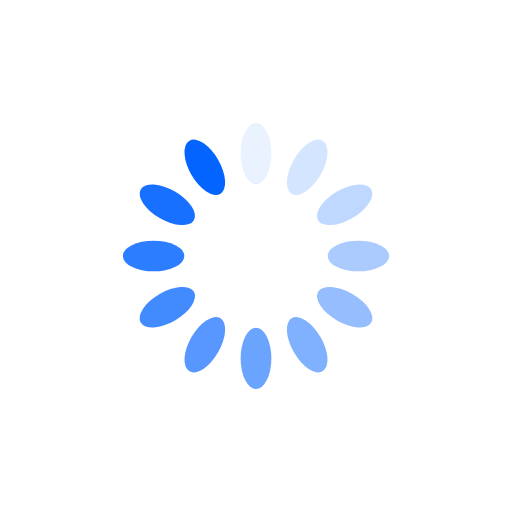
t = 0.00 s
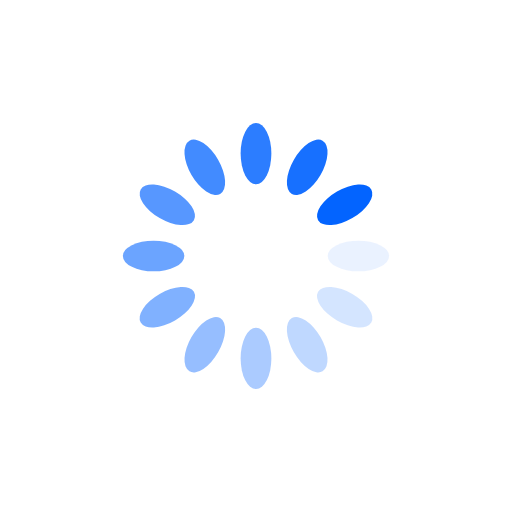
t = 0.25 s
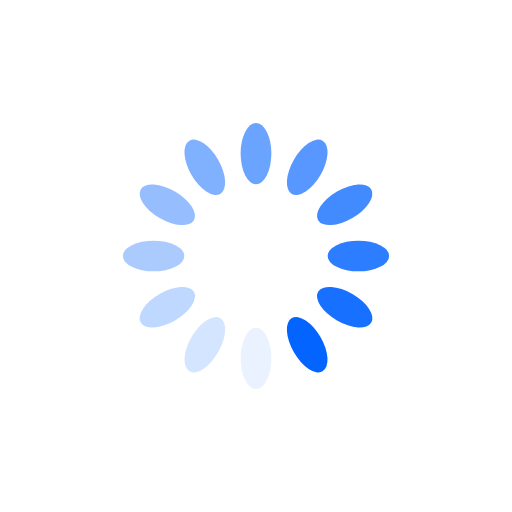
t = 0.50 s
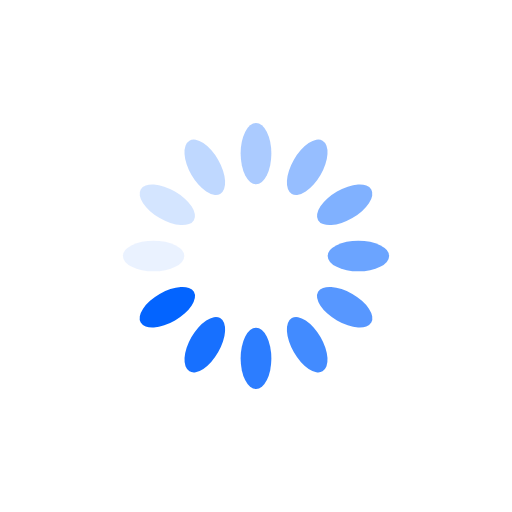
t = 0.75 s

The animated SVG that drew these frames (rendered in a browser with its animation timeline set to each time). Animation: 12 SMIL elements (animate=12); one cycle of 1.00 s, repeats indefinitely.

<?xml version="1.0" encoding="utf-8"?>
<svg xmlns="http://www.w3.org/2000/svg" xmlns:xlink="http://www.w3.org/1999/xlink" style="margin: auto; background: none; display: block; shape-rendering: auto;" width="200px" height="200px" viewBox="0 0 100 100" preserveAspectRatio="xMidYMid">
<g transform="rotate(0 50 50)">
  <rect x="47" y="24" rx="3" ry="6" width="6" height="12" fill="#0364ff">
    <animate attributeName="opacity" values="1;0" keyTimes="0;1" dur="1s" begin="-0.9166666666666666s" repeatCount="indefinite"></animate>
  </rect>
</g><g transform="rotate(30 50 50)">
  <rect x="47" y="24" rx="3" ry="6" width="6" height="12" fill="#0364ff">
    <animate attributeName="opacity" values="1;0" keyTimes="0;1" dur="1s" begin="-0.8333333333333334s" repeatCount="indefinite"></animate>
  </rect>
</g><g transform="rotate(60 50 50)">
  <rect x="47" y="24" rx="3" ry="6" width="6" height="12" fill="#0364ff">
    <animate attributeName="opacity" values="1;0" keyTimes="0;1" dur="1s" begin="-0.75s" repeatCount="indefinite"></animate>
  </rect>
</g><g transform="rotate(90 50 50)">
  <rect x="47" y="24" rx="3" ry="6" width="6" height="12" fill="#0364ff">
    <animate attributeName="opacity" values="1;0" keyTimes="0;1" dur="1s" begin="-0.6666666666666666s" repeatCount="indefinite"></animate>
  </rect>
</g><g transform="rotate(120 50 50)">
  <rect x="47" y="24" rx="3" ry="6" width="6" height="12" fill="#0364ff">
    <animate attributeName="opacity" values="1;0" keyTimes="0;1" dur="1s" begin="-0.5833333333333334s" repeatCount="indefinite"></animate>
  </rect>
</g><g transform="rotate(150 50 50)">
  <rect x="47" y="24" rx="3" ry="6" width="6" height="12" fill="#0364ff">
    <animate attributeName="opacity" values="1;0" keyTimes="0;1" dur="1s" begin="-0.5s" repeatCount="indefinite"></animate>
  </rect>
</g><g transform="rotate(180 50 50)">
  <rect x="47" y="24" rx="3" ry="6" width="6" height="12" fill="#0364ff">
    <animate attributeName="opacity" values="1;0" keyTimes="0;1" dur="1s" begin="-0.4166666666666667s" repeatCount="indefinite"></animate>
  </rect>
</g><g transform="rotate(210 50 50)">
  <rect x="47" y="24" rx="3" ry="6" width="6" height="12" fill="#0364ff">
    <animate attributeName="opacity" values="1;0" keyTimes="0;1" dur="1s" begin="-0.3333333333333333s" repeatCount="indefinite"></animate>
  </rect>
</g><g transform="rotate(240 50 50)">
  <rect x="47" y="24" rx="3" ry="6" width="6" height="12" fill="#0364ff">
    <animate attributeName="opacity" values="1;0" keyTimes="0;1" dur="1s" begin="-0.25s" repeatCount="indefinite"></animate>
  </rect>
</g><g transform="rotate(270 50 50)">
  <rect x="47" y="24" rx="3" ry="6" width="6" height="12" fill="#0364ff">
    <animate attributeName="opacity" values="1;0" keyTimes="0;1" dur="1s" begin="-0.16666666666666666s" repeatCount="indefinite"></animate>
  </rect>
</g><g transform="rotate(300 50 50)">
  <rect x="47" y="24" rx="3" ry="6" width="6" height="12" fill="#0364ff">
    <animate attributeName="opacity" values="1;0" keyTimes="0;1" dur="1s" begin="-0.08333333333333333s" repeatCount="indefinite"></animate>
  </rect>
</g><g transform="rotate(330 50 50)">
  <rect x="47" y="24" rx="3" ry="6" width="6" height="12" fill="#0364ff">
    <animate attributeName="opacity" values="1;0" keyTimes="0;1" dur="1s" begin="0s" repeatCount="indefinite"></animate>
  </rect>
</g>
</svg>
